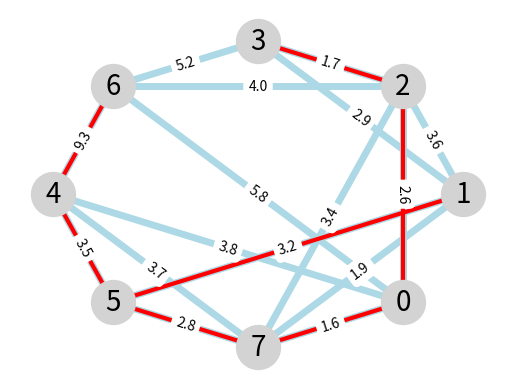

Generate this figure with matplotlib:
# Python3/Trinket 3.6 Breakout Activity Graph
import matplotlib.pyplot as plt
import networkx as nx


def prim(graph:nx.Graph):

    minTree=nx.Graph()



    # initialise tree
    minTree.add_node(list(graph.nodes)[0])

    while len(minTree.nodes) < len(graph.nodes):
        edges=[]
        for edge in graph.edges.data():
            if edge[0] in minTree.nodes and edge[1] in minTree.nodes:
                # if the end nodes of the poitns are already in min span tree, ignore
                continue
            if edge[0] in minTree.nodes or edge[1] in minTree.nodes:
                edges.append(edge)

            # sort, for key is the third item, with value of key weight
            edges.sort(key=lambda x:x[2]['weight']) 

            # add edge with least weight

            minTree.add_edges_from([edges[0]])

    return minTree


#################################################################################################################################
# set up graphs

fig,ax=plt.subplots()

#################################################################################################################################

#

#################################################################################################################################
# CREATE ORIGINAL GRAPH

originalGraph=nx.Graph()
# weighted edges for 3.6 activity
originalGraph.add_edge(4,5,weight=3.5)
originalGraph.add_edge(4,7,weight=3.7)
originalGraph.add_edge(5,7,weight=2.8)
originalGraph.add_edge(0,7,weight=1.6)
originalGraph.add_edge(1,5,weight=3.2)
originalGraph.add_edge(0,4,weight=3.8)
originalGraph.add_edge(2,3,weight=1.7)
originalGraph.add_edge(1,7,weight=1.9)
originalGraph.add_edge(0,2,weight=2.6)
originalGraph.add_edge(1,2,weight=3.6)
originalGraph.add_edge(1,3,weight=2.9)
originalGraph.add_edge(2,7,weight=3.4)
originalGraph.add_edge(6,2,weight=4.0)
originalGraph.add_edge(3,6,weight=5.2)
originalGraph.add_edge(4,5,weight=3.5)
originalGraph.add_edge(6,0,weight=5.8)
originalGraph.add_edge(6,4,weight=9.3)
#################################################################################################################################

#

#################################################################################################################################
# draw original graph
pos = nx.shell_layout(originalGraph) # position nodes on canvas
nx.draw_networkx_nodes(originalGraph, pos, node_size=1000,node_color='LightGray',ax=ax)
nx.draw_networkx_labels(originalGraph, pos, font_size=20,font_family='sans-serif',ax=ax)
nx.draw_networkx_edges(originalGraph, pos, width=5, edge_color='LightBlue',ax=ax)

edge_labels=dict([((u,v),d['weight'])for u,v,d in originalGraph.edges(data=True)])
nx.draw_networkx_edge_labels(originalGraph, pos,edge_labels=edge_labels,ax=ax)

plt.axis('off')
#################################################################################################################################

#

#################################################################################################################################
# CREATE OVERLAY

overlayGraph = prim(originalGraph)

overlayEdges=overlayGraph.edges

# note first needs to be original grpah
nx.draw_networkx_edges(originalGraph,pos,edgelist=overlayEdges, width=3, edge_color='red',ax=ax)

# redraw edge labels
nx.draw_networkx_edge_labels(originalGraph, pos,edge_labels=edge_labels,ax=ax)
#################################################################################################################################


plt.show()
